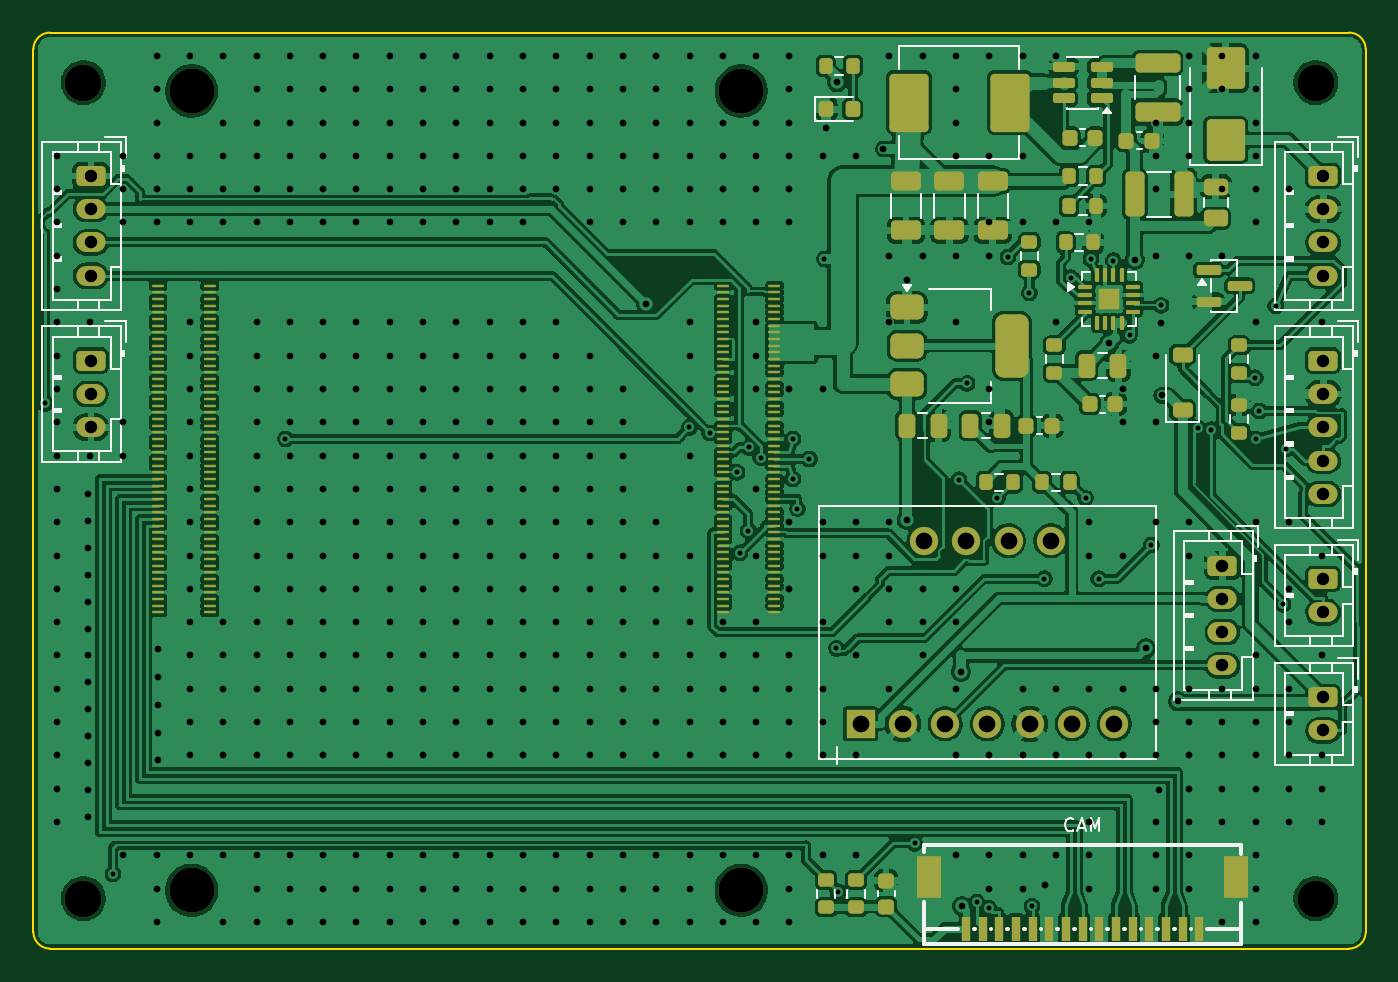
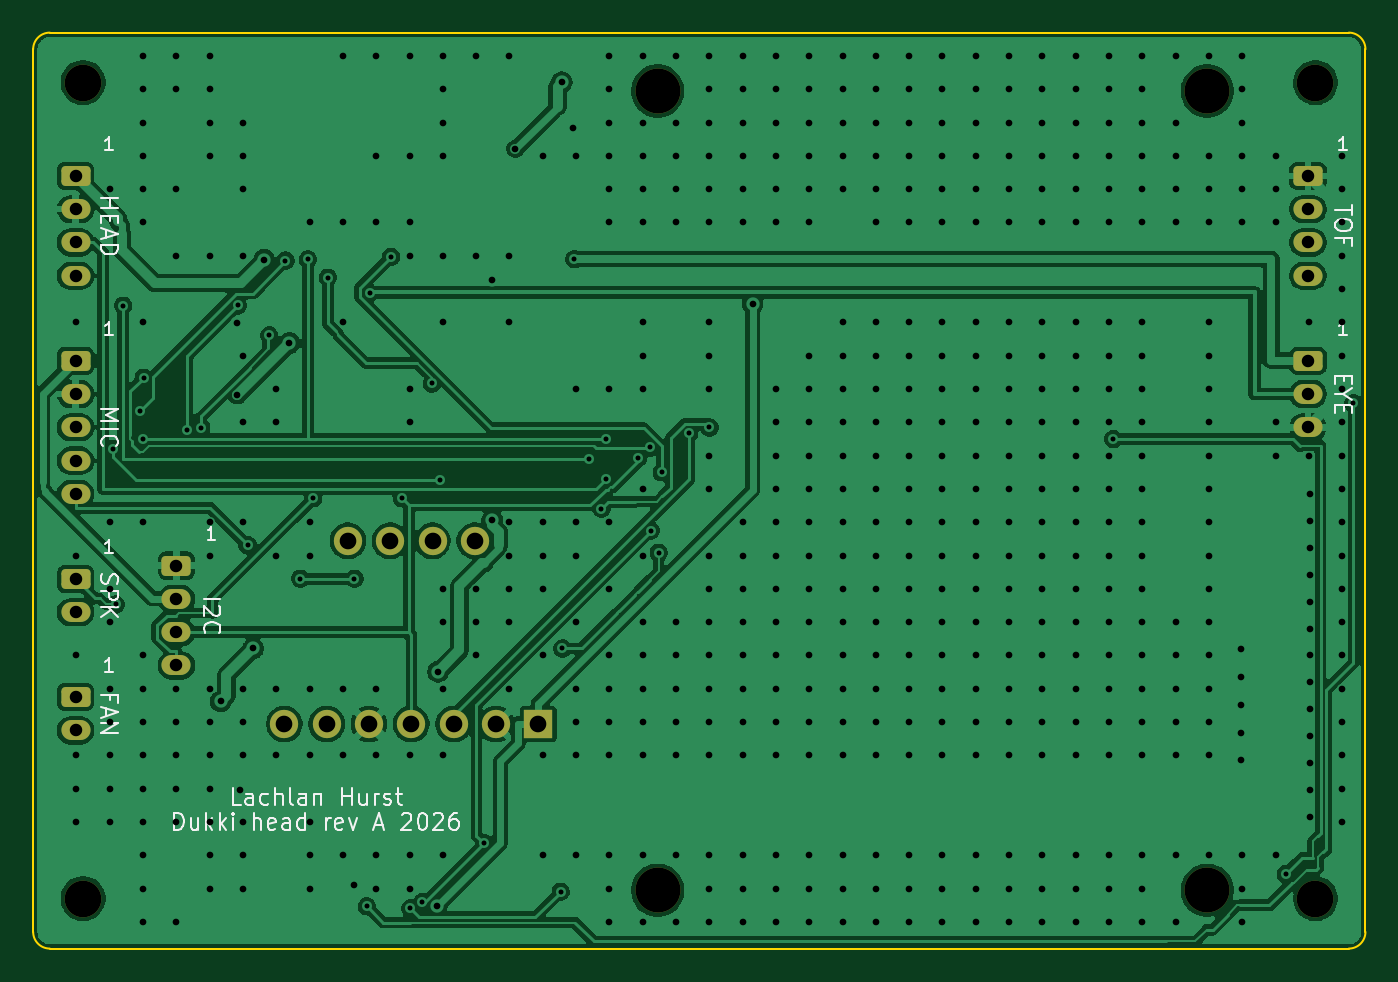
Circuit board: 11 layer files. Board 80.0 x 55.0 mm.
- bottom_copper: head-B_Cu.gbl (146171 bytes)
- bottom_mask: head-B_Mask.gbs (2746 bytes)
- paste: head-B_Paste.gbp (527 bytes)
- bottom_silk: head-B_Silkscreen.gbo (21854 bytes)
- outline: head-Edge_Cuts.gm1 (969 bytes)
- top_copper: head-F_Cu.gtl (476877 bytes)
- top_mask: head-F_Mask.gts (13248 bytes)
- paste: head-F_Paste.gtp (11710 bytes)
- top_silk: head-F_Silkscreen.gto (30522 bytes)
- drill: head-NPTH.drl (514 bytes)
- drill: head-PTH.drl (8084 bytes)

=== bottom_copper: head-B_Cu.gbl (146171 bytes, source omitted) ===
=== bottom_mask: head-B_Mask.gbs (2746 bytes, source withheld) ===
=== paste: head-B_Paste.gbp ===
G04 #@! TF.GenerationSoftware,KiCad,Pcbnew,10.0.6-10.0.6~ubuntu26.04.1*
G04 #@! TF.CreationDate,2026-10-13T03:03:13+11:00*
G04 #@! TF.ProjectId,head,68656164-2e6b-4696-9361-645f70636258,rev?*
G04 #@! TF.SameCoordinates,Original*
G04 #@! TF.FileFunction,Paste,Bot*
G04 #@! TF.FilePolarity,Positive*
%FSLAX46Y46*%
G04 Gerber Fmt 4.6, Leading zero omitted, Abs format (unit mm)*
G04 Created by KiCad (PCBNEW 10.0.6-10.0.6~ubuntu26.04.1) date 2026-10-13 03:03:13*
%MOMM*%
%LPD*%
G01*
G04 APERTURE LIST*
G04 APERTURE END LIST*
M02*

=== bottom_silk: head-B_Silkscreen.gbo (21854 bytes, source omitted) ===
=== outline: head-Edge_Cuts.gm1 ===
G04 #@! TF.GenerationSoftware,KiCad,Pcbnew,10.0.6-10.0.6~ubuntu26.04.1*
G04 #@! TF.CreationDate,2026-10-13T03:03:13+11:00*
G04 #@! TF.ProjectId,head,68656164-2e6b-4696-9361-645f70636258,rev?*
G04 #@! TF.SameCoordinates,Original*
G04 #@! TF.FileFunction,Profile,NP*
%FSLAX46Y46*%
G04 Gerber Fmt 4.6, Leading zero omitted, Abs format (unit mm)*
G04 Created by KiCad (PCBNEW 10.0.6-10.0.6~ubuntu26.04.1) date 2026-10-13 03:03:13*
%MOMM*%
%LPD*%
G01*
G04 APERTURE LIST*
G04 #@! TA.AperFunction,Profile*
%ADD10C,0.100000*%
G04 #@! TD*
G04 APERTURE END LIST*
D10*
X0Y54000000D02*
G75*
G02*
X1000000Y55000000I1000000J0D01*
G01*
X0Y1000000D02*
X0Y54000000D01*
X1000000Y55000000D02*
X79000000Y55000000D01*
X1000000Y0D02*
G75*
G02*
X0Y1000000I0J1000000D01*
G01*
X79000000Y55000000D02*
G75*
G02*
X80000000Y54000000I0J-1000000D01*
G01*
X79000000Y0D02*
X1000000Y0D01*
X80000000Y54000000D02*
X80000000Y1000000D01*
X80000000Y1000000D02*
G75*
G02*
X79000000Y0I-1000000J0D01*
G01*
M02*

=== top_copper: head-F_Cu.gtl (476877 bytes, source omitted) ===
=== top_mask: head-F_Mask.gts (13248 bytes, source omitted) ===
=== paste: head-F_Paste.gtp (11710 bytes, source omitted) ===
=== top_silk: head-F_Silkscreen.gto (30522 bytes, source omitted) ===
=== drill: head-NPTH.drl ===
M48
; DRILL file KiCad 10.0.6-10.0.6~ubuntu26.04.1 date 2026-10-13T03:03:13
; FORMAT={-:-/ absolute / metric / decimal}
; #@! TF.CreationDate,2026-10-13T03:03:13+11:00
; #@! TF.GenerationSoftware,Kicad,Pcbnew,10.0.6-10.0.6~ubuntu26.04.1
; #@! TF.FileFunction,NonPlated,1,2,NPTH
FMAT,2
METRIC
; #@! TA.AperFunction,NonPlated,NPTH,ComponentDrill
T1C2.200
; #@! TA.AperFunction,NonPlated,NPTH,ComponentDrill
T2C2.700
%
G90
G05
T1
X3.0Y52.0
X3.0Y3.0
X77.0Y52.0
X77.0Y3.0
T2
X9.5Y51.5
X9.5Y3.5
X42.5Y51.5
X42.5Y3.5
M30

=== drill: head-PTH.drl (8084 bytes, source omitted) ===
